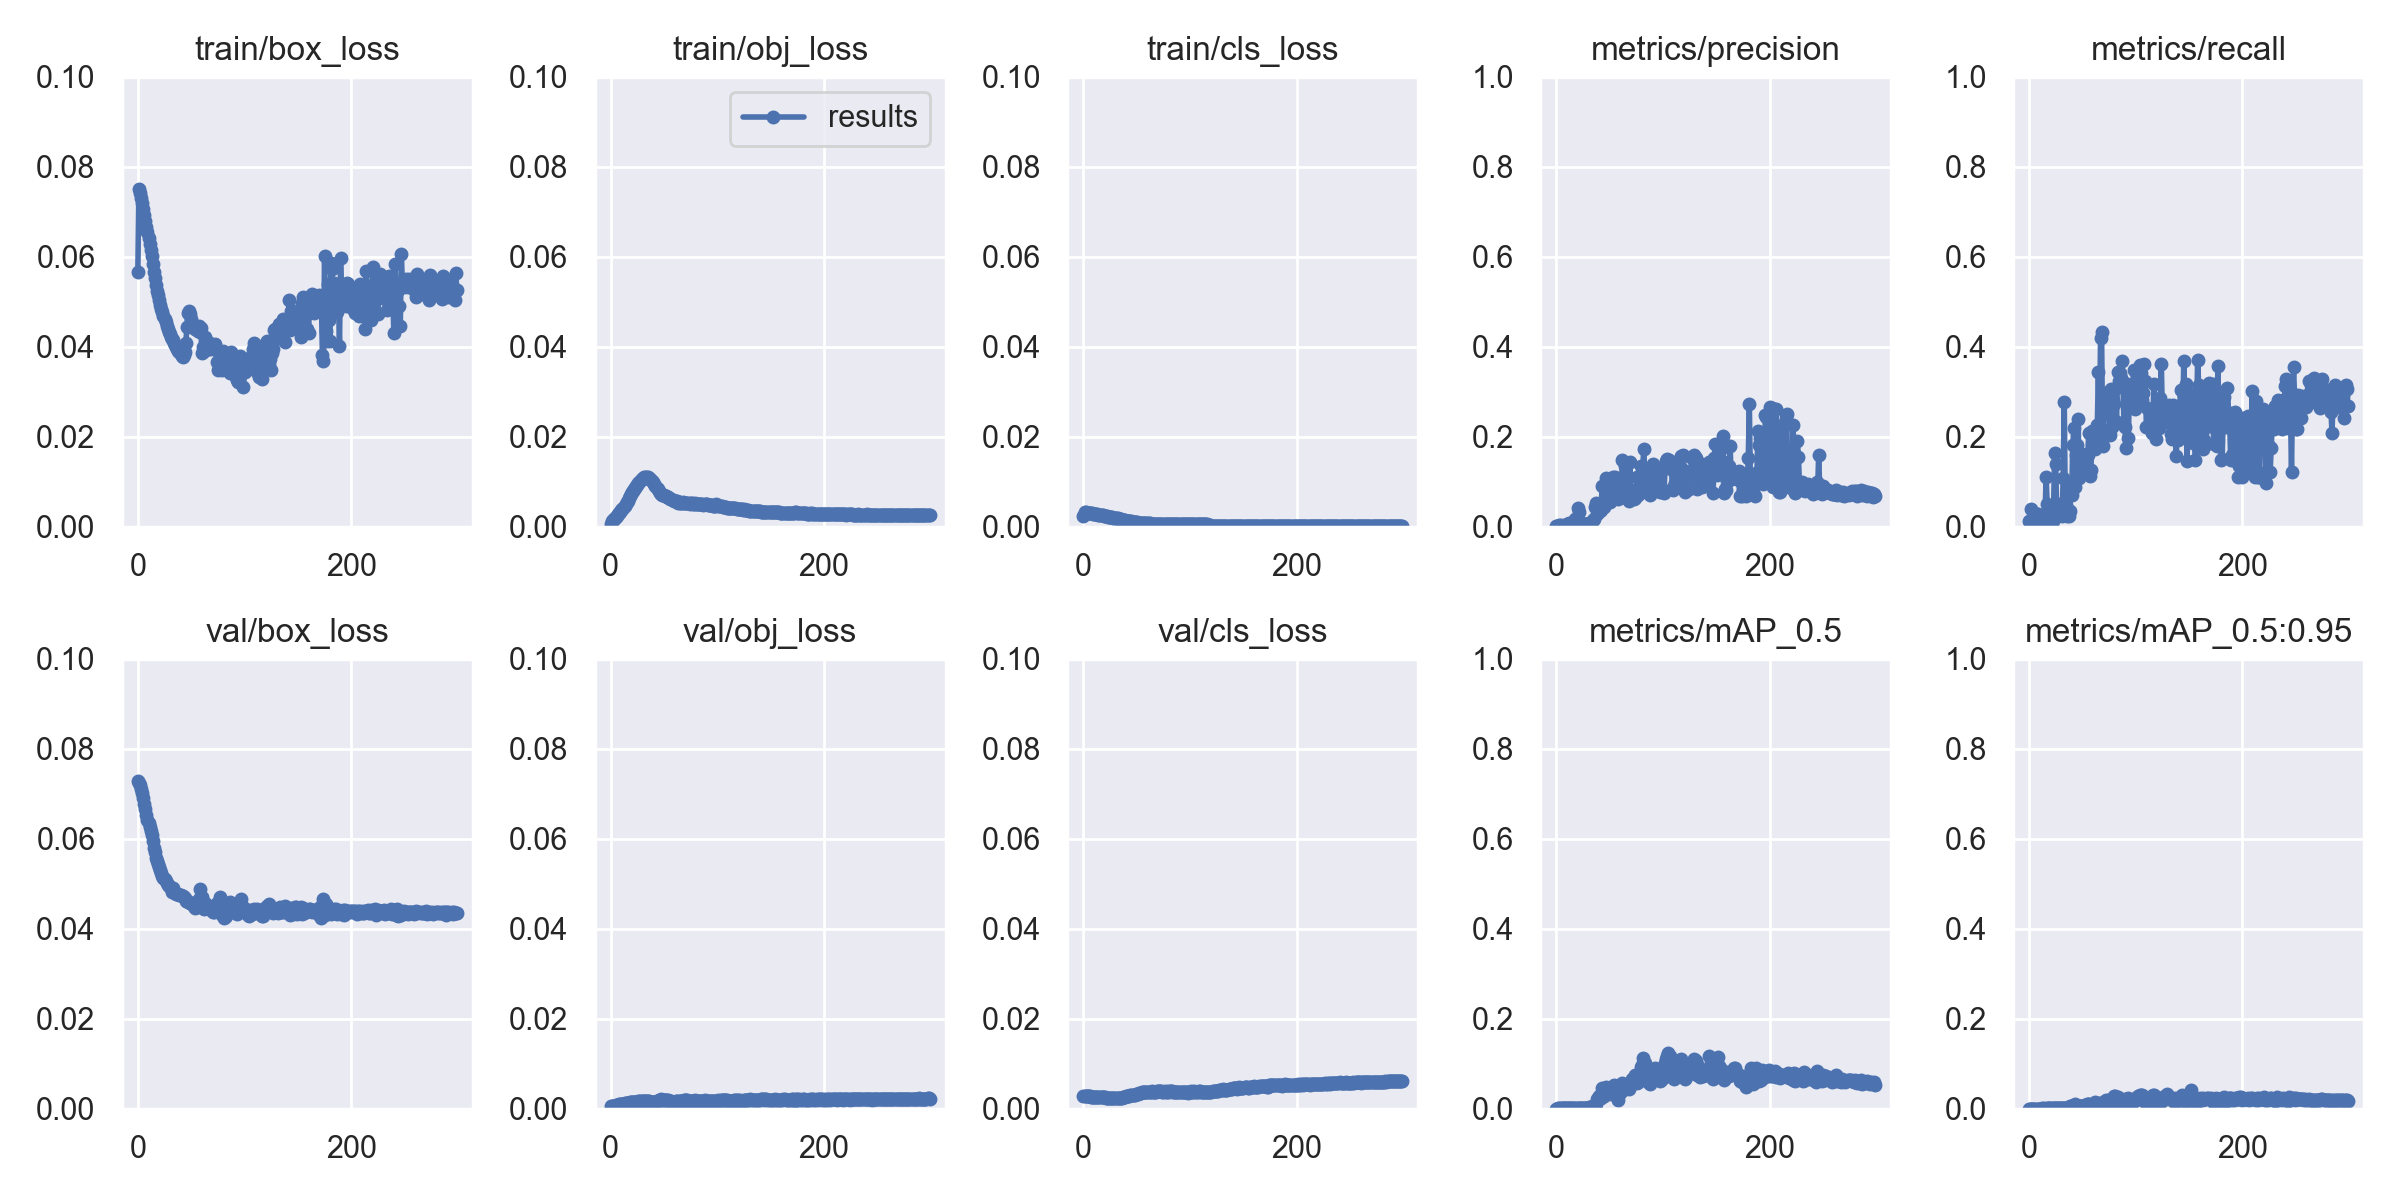

The file beside this chart, header and first rows:
epoch, train/box_loss, train/obj_loss, train/cls_loss, metrics/precision, metrics/recall, metrics/mAP_0.5, metrics/mAP_0.5:0.95, val/box_loss, val/obj_loss, val/cls_loss, x/lr0, x/lr1, x/lr2
0, 0.05668, 0.0004883, 0.002437, 0.0003643, 0.01351, 8.0974e-05, 3.2389e-05, 0.07293, 0.0005911, 0.002713, 3e-05, 3e-05, 0.09973
1, 0.07506, 0.001149, 0.003188, 0.0005548, 0.01351, 0.0001876, 1.8759e-05, 0.0725, 0.000602, 0.002721, 6.9998e-05, 6.9998e-05, 0.09937
2, 0.07415, 0.001399, 0.003179, 0.0005503, 0.03866, 0.0002587, 5.9839e-05, 0.07191, 0.0006161, 0.002725, 0.00011, 0.00011, 0.09901
3, 0.07314, 0.001634, 0.003125, 0.003392, 0.01351, 0.0004413, 0.0001082, 0.0711, 0.0006478, 0.002731, 0.00015, 0.00015, 0.09865
4, 0.07191, 0.001873, 0.003099, 0.002932, 0.01351, 0.0003465, 8.7628e-05, 0.07015, 0.0006864, 0.002726, 0.0001899, 0.0001899, 0.09829
5, 0.07056, 0.002151, 0.003064, 0.002386, 0.01351, 0.0004993, 0.0001255, 0.06906, 0.0007299, 0.002716, 0.0002299, 0.0002299, 0.09793
6, 0.06928, 0.002435, 0.003026, 0.001914, 0.01351, 0.0004776, 0.0001395, 0.06779, 0.0007804, 0.002695, 0.0002698, 0.0002698, 0.09757
7, 0.06791, 0.002775, 0.002993, 0.001773, 0.02703, 0.0005152, 0.0001208, 0.06654, 0.0008488, 0.002677, 0.0003097, 0.0003097, 0.09721
8, 0.06671, 0.003041, 0.002953, 0.002657, 0.02703, 0.0007977, 0.0001398, 0.06531, 0.0009209, 0.002635, 0.0003495, 0.0003495, 0.09685
9, 0.0655, 0.003337, 0.002914, 0.004403, 0.01351, 0.0009232, 0.0001716, 0.06427, 0.000986, 0.002605, 0.0003893, 0.0003893, 0.09649
10, 0.06424, 0.003628, 0.002867, 0.005658, 0.01351, 0.0005104, 0.0001029, 0.06346, 0.001031, 0.002589, 0.0004291, 0.0004291, 0.09613
11, 0.06294, 0.003922, 0.002827, 0.006761, 0.01351, 0.0007709, 0.0001601, 0.0626, 0.001067, 0.002584, 0.0004687, 0.0004687, 0.09577
12, 0.06147, 0.004223, 0.002791, 0.006975, 0.01351, 0.001221, 0.0002682, 0.06174, 0.001091, 0.002587, 0.0005084, 0.0005084, 0.09541
13, 0.06013, 0.004512, 0.002729, 0.003942, 0.01351, 0.00118, 0.0001484, 0.06081, 0.001152, 0.002607, 0.000548, 0.000548, 0.09505
14, 0.05844, 0.004991, 0.002687, 0.008882, 0.01351, 0.001452, 0.0002659, 0.05948, 0.001164, 0.002629, 0.0005875, 0.0005875, 0.09469
15, 0.05659, 0.005448, 0.002646, 0.003518, 0.02703, 0.001306, 0.0002235, 0.05802, 0.001256, 0.002638, 0.0006269, 0.0006269, 0.09433
16, 0.05525, 0.005779, 0.002601, 0.002342, 0.1103, 0.001112, 0.00022, 0.057, 0.001313, 0.00262, 0.0006662, 0.0006662, 0.09397
17, 0.05379, 0.006316, 0.002545, 0.005629, 0.05028, 0.001741, 0.0003418, 0.0558, 0.00134, 0.002574, 0.0007055, 0.0007055, 0.09361
18, 0.05248, 0.006752, 0.002491, 0.01599, 0.01351, 0.001808, 0.0004254, 0.05502, 0.001364, 0.002548, 0.0007447, 0.0007447, 0.09324
19, 0.05142, 0.007191, 0.002432, 0.01508, 0.01351, 0.001515, 0.0004495, 0.05435, 0.001382, 0.002506, 0.0007838, 0.0007838, 0.09288
20, 0.05033, 0.007632, 0.002374, 0.04147, 0.01351, 0.002433, 0.0008299, 0.0538, 0.001403, 0.002475, 0.0008228, 0.0008228, 0.09252
21, 0.04933, 0.007994, 0.00232, 0.0324, 0.01351, 0.001842, 0.0007368, 0.05311, 0.001449, 0.002444, 0.0008616, 0.0008616, 0.09216
22, 0.04843, 0.008361, 0.002273, 0.009325, 0.01351, 0.001385, 0.0003892, 0.05243, 0.001502, 0.002419, 0.0009004, 0.0009004, 0.0918
23, 0.04761, 0.008642, 0.002224, 0.002868, 0.03866, 0.001104, 0.0004041, 0.0518, 0.001547, 0.002402, 0.000939, 0.000939, 0.09144
24, 0.04691, 0.008956, 0.002174, 0.002273, 0.1644, 0.001374, 0.0003494, 0.0513, 0.001567, 0.002441, 0.0009776, 0.0009776, 0.09108
25, 0.04623, 0.009313, 0.002127, 0.002153, 0.1392, 0.001288, 0.0003332, 0.05102, 0.001571, 0.002411, 0.001016, 0.001016, 0.09072
26, 0.04547, 0.00973, 0.002089, 0.004234, 0.02514, 0.001379, 0.0003777, 0.05051, 0.001612, 0.002319, 0.001054, 0.001054, 0.09035
27, 0.04469, 0.01002, 0.002047, 0.004845, 0.02514, 0.00151, 0.0003475, 0.05016, 0.001624, 0.002314, 0.001092, 0.001092, 0.08999
28, 0.04399, 0.01035, 0.002009, 0.004758, 0.05028, 0.001609, 0.0003579, 0.04978, 0.001631, 0.002304, 0.00113, 0.00113, 0.08963
29, 0.04336, 0.01053, 0.001973, 0.006821, 0.02514, 0.002021, 0.0004773, 0.04947, 0.001636, 0.0023, 0.001168, 0.001168, 0.08927
30, 0.04279, 0.01077, 0.001937, 0.006841, 0.0484, 0.002301, 0.0005674, 0.04924, 0.001637, 0.002291, 0.001206, 0.001206, 0.08891
31, 0.04224, 0.01093, 0.001894, 0.008115, 0.02326, 0.003183, 0.0006474, 0.04894, 0.001638, 0.002292, 0.001244, 0.001244, 0.08854
32, 0.04169, 0.01103, 0.001843, 0.006226, 0.1084, 0.003624, 0.0007356, 0.04816, 0.00169, 0.00229, 0.001281, 0.001281, 0.08818
33, 0.04148, 0.01091, 0.00178, 0.006653, 0.2769, 0.004598, 0.0009762, 0.04912, 0.001586, 0.002382, 0.001318, 0.001318, 0.08782
34, 0.04092, 0.011, 0.001727, 0.01449, 0.03488, 0.005327, 0.001268, 0.04811, 0.00164, 0.002367, 0.001355, 0.001355, 0.08746
35, 0.04034, 0.01102, 0.001644, 0.01607, 0.0484, 0.005213, 0.001418, 0.04799, 0.001616, 0.002383, 0.001392, 0.001392, 0.08709
36, 0.03992, 0.01092, 0.001575, 0.04441, 0.02326, 0.007141, 0.00211, 0.0478, 0.001595, 0.002442, 0.001429, 0.001429, 0.08673
37, 0.03951, 0.01069, 0.001516, 0.05192, 0.02326, 0.01009, 0.003099, 0.04768, 0.001571, 0.002487, 0.001465, 0.001465, 0.08636
38, 0.03911, 0.01044, 0.001458, 0.02869, 0.03488, 0.0204, 0.005771, 0.04766, 0.001542, 0.002557, 0.001502, 0.001502, 0.086
39, 0.03874, 0.01017, 0.001404, 0.03718, 0.08517, 0.02289, 0.005913, 0.04754, 0.001525, 0.002636, 0.001538, 0.001538, 0.08564
40, 0.03834, 0.009824, 0.001351, 0.05099, 0.07085, 0.02829, 0.006653, 0.04741, 0.001514, 0.00271, 0.001574, 0.001574, 0.08527
41, 0.03798, 0.009445, 0.001304, 0.03423, 0.182, 0.02353, 0.00485, 0.04727, 0.001528, 0.002798, 0.001609, 0.001609, 0.08491
42, 0.03768, 0.009052, 0.001259, 0.03745, 0.2187, 0.02367, 0.004915, 0.04716, 0.001578, 0.002886, 0.001645, 0.001645, 0.08454
43, 0.03826, 0.008616, 0.00122, 0.0901, 0.08705, 0.04632, 0.009768, 0.04696, 0.00162, 0.002905, 0.00168, 0.00168, 0.08418
44, 0.0388, 0.008319, 0.001192, 0.04982, 0.1587, 0.03881, 0.007555, 0.04675, 0.001742, 0.002952, 0.001715, 0.001715, 0.08382
45, 0.04087, 0.007878, 0.001157, 0.04455, 0.182, 0.02737, 0.005045, 0.04619, 0.001902, 0.002961, 0.00175, 0.00175, 0.08345
46, 0.04442, 0.007551, 0.00113, 0.05036, 0.2382, 0.03864, 0.005321, 0.04615, 0.001999, 0.002996, 0.001785, 0.001785, 0.08309
47, 0.04742, 0.007203, 0.001088, 0.1071, 0.1084, 0.04741, 0.006402, 0.046, 0.002033, 0.003039, 0.001819, 0.001819, 0.08272
48, 0.04782, 0.007029, 0.001039, 0.102, 0.1354, 0.04641, 0.006854, 0.0459, 0.002008, 0.003109, 0.001853, 0.001853, 0.08235
49, 0.04718, 0.006984, 0.0009901, 0.08172, 0.1238, 0.0423, 0.005785, 0.04582, 0.001956, 0.003174, 0.001888, 0.001888, 0.08199
50, 0.0461, 0.006928, 0.0009449, 0.05495, 0.1606, 0.03724, 0.005973, 0.04568, 0.001916, 0.003247, 0.001921, 0.001921, 0.08162
51, 0.04533, 0.006787, 0.0009048, 0.06385, 0.1587, 0.03271, 0.005776, 0.04549, 0.001886, 0.003347, 0.001955, 0.001955, 0.08125
52, 0.04466, 0.006746, 0.000867, 0.1084, 0.1452, 0.04135, 0.007176, 0.04535, 0.001862, 0.003425, 0.001988, 0.001988, 0.08089
53, 0.04424, 0.006662, 0.0008342, 0.1102, 0.147, 0.045, 0.009072, 0.04508, 0.001843, 0.003504, 0.002021, 0.002021, 0.08052
54, 0.04396, 0.006555, 0.0008043, 0.1035, 0.1568, 0.05324, 0.01007, 0.0446, 0.001823, 0.003578, 0.002054, 0.002054, 0.08015
55, 0.04382, 0.006402, 0.0007746, 0.1107, 0.1587, 0.05117, 0.009449, 0.0449, 0.001785, 0.003658, 0.002086, 0.002086, 0.07979
56, 0.04349, 0.006238, 0.0007472, 0.09248, 0.209, 0.04844, 0.009884, 0.04506, 0.001747, 0.003709, 0.002118, 0.002118, 0.07942
57, 0.04458, 0.006043, 0.0007214, 0.09338, 0.1122, 0.03464, 0.006447, 0.04657, 0.001653, 0.00366, 0.00215, 0.00215, 0.07905
58, 0.04335, 0.005878, 0.000726, 0.06149, 0.1257, 0.01978, 0.002805, 0.04879, 0.001578, 0.003675, 0.002182, 0.002182, 0.07868
59, 0.04411, 0.005677, 0.0007108, 0.1011, 0.2128, 0.04308, 0.006929, 0.04605, 0.001557, 0.003645, 0.002213, 0.002213, 0.07831
... 240 more rows
